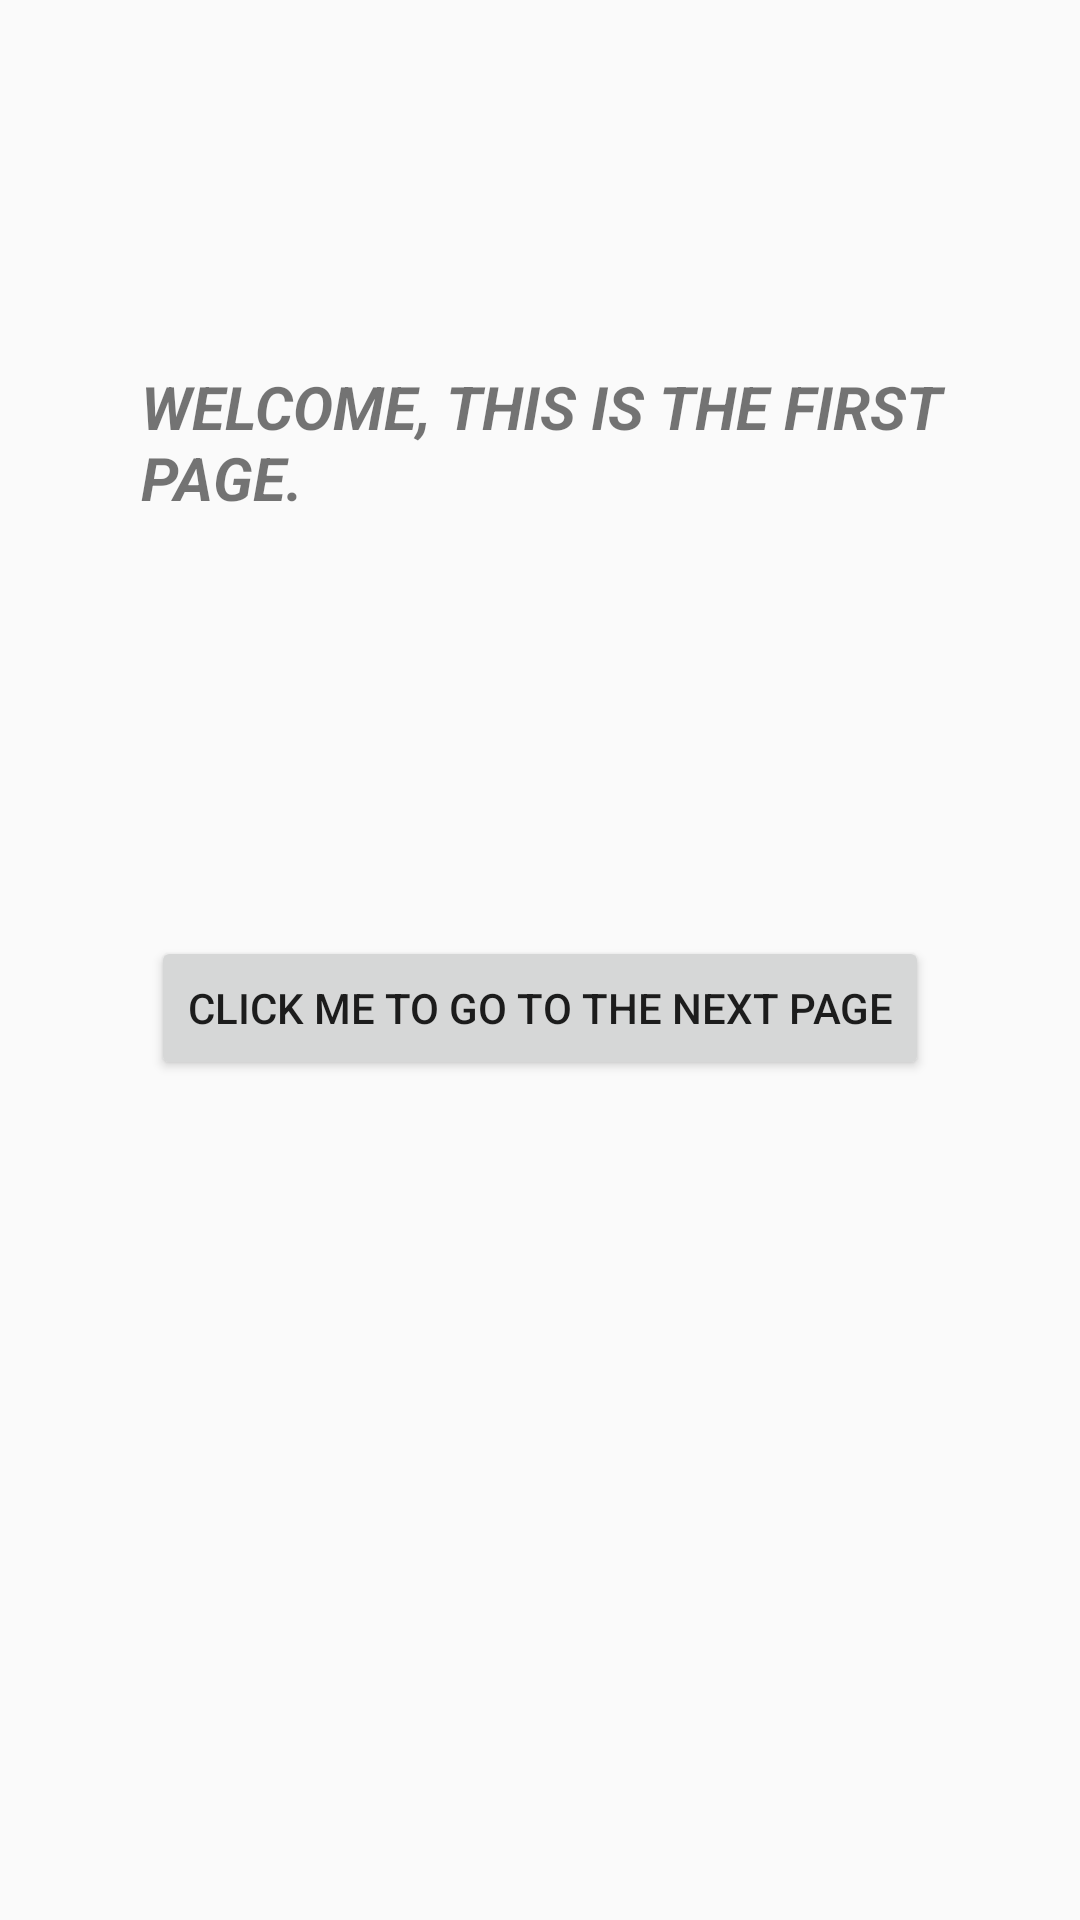

Produce the Android XML layout that renders to this screen, including the resource entries it uses.
<!-- AndroidManifest.xml: application theme Theme.Multiple_Screens_AppJava -->
<!-- res/layout/activity_main.xml -->
<?xml version="1.0" encoding="utf-8"?>
<RelativeLayout xmlns:android="http://schemas.android.com/apk/res/android"
    xmlns:app="http://schemas.android.com/apk/res-auto"
    xmlns:tools="http://schemas.android.com/tools"
    android:layout_width="match_parent"
    android:layout_height="match_parent"
    tools:context=".MainActivity">

    <TextView
        android:id="@+id/textView1"
        android:layout_width="wrap_content"
        android:layout_height="wrap_content"
        android:layout_alignParentStart="true"
        android:layout_alignParentTop="true"
        android:layout_centerHorizontal="true"
        android:layout_marginStart="47dp"
        android:layout_marginTop="122dp"
        android:text="Welcome, This is the first page."
        android:textAllCaps="true"
        android:textSize="20sp"
        android:textStyle="bold|italic" />

    <Button
        android:id="@+id/button"
        android:layout_width="wrap_content"
        android:layout_height="wrap_content"
        android:layout_alignParentTop="true"
        android:layout_centerHorizontal="true"
        android:layout_marginTop="312dp"
        android:text="Click Me To Go To The Next Page" />
</RelativeLayout>
<!-- resources referenced by this layout -->
<resources>
  <style name="Theme.Multiple_Screens_AppJava" parent="Theme.AppCompat.DayNight.DarkActionBar">
          
          <item name="colorPrimary">@color/purple_500</item>
          <item name="colorPrimaryVariant">@color/purple_700</item>
          <item name="colorOnPrimary">@color/white</item>
          
          <item name="colorSecondary">@color/teal_200</item>
          <item name="colorSecondaryVariant">@color/teal_700</item>
          <item name="colorOnSecondary">@color/black</item>
          
          <item name="android:statusBarColor" tools:targetApi="l">?attr/colorPrimaryVariant</item>
          
      </style>
  <!-- not gathered from this repository: default colours our renderer supplied (Android Studio template values) -->
  <color name="purple_500">#FF6200EE</color>
  <color name="purple_700">#FF3700B3</color>
  <color name="teal_200">#FF03DAC5</color>
  <color name="teal_700">#FF018786</color>
  <color name="black">#FF000000</color>
  <color name="white">#FFFFFFFF</color>
</resources>
